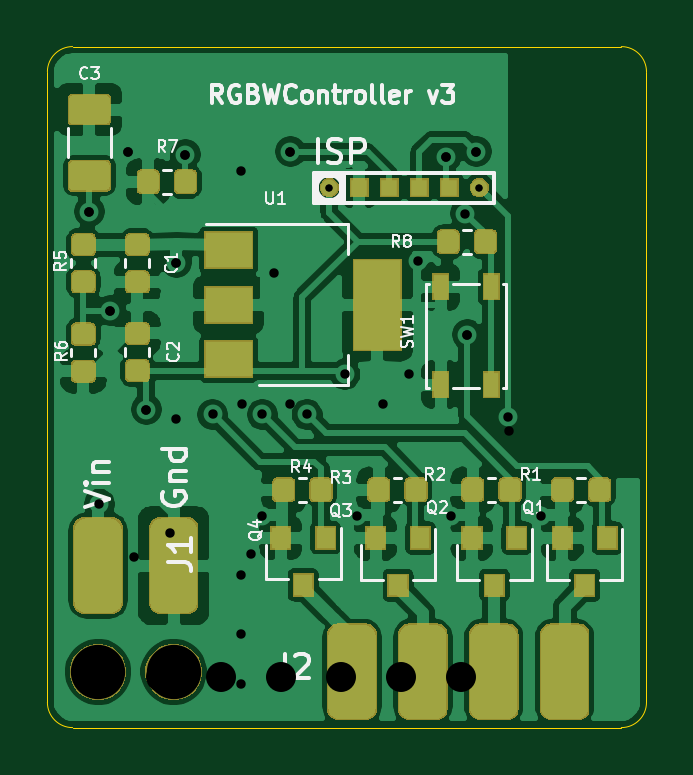
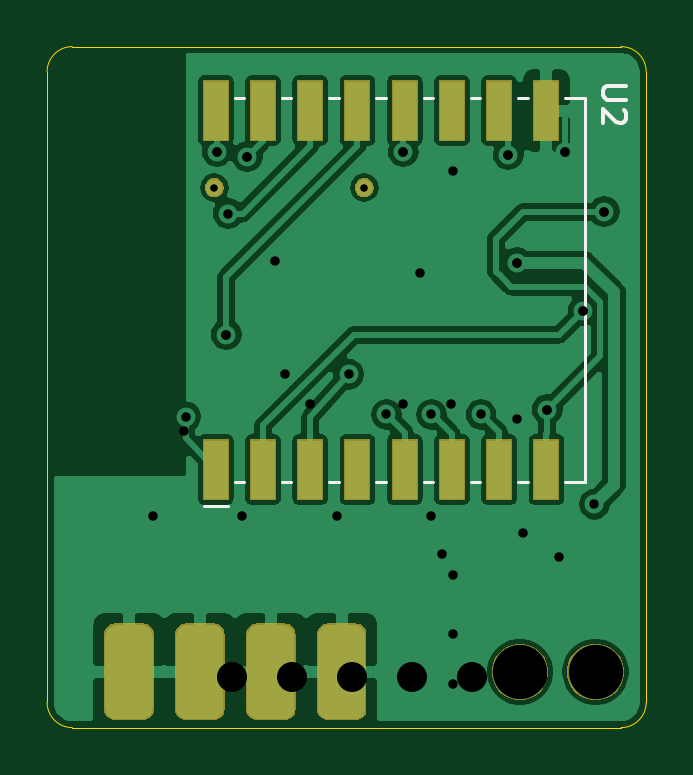
Circuit board: 12 layer files. Board 25.4 x 28.8 mm.
- bottom_copper: ESP8266_RGBA_Receiver-B_Cu.gbr (141706 bytes)
- bottom_mask: ESP8266_RGBA_Receiver-B_Mask.gbr (10607 bytes)
- paste: ESP8266_RGBA_Receiver-B_Paste.gbr (920 bytes)
- bottom_silk: ESP8266_RGBA_Receiver-B_SilkS.gbr (1920 bytes)
- outline: ESP8266_RGBA_Receiver-Edge_Cuts.gbr (980 bytes)
- top_copper: ESP8266_RGBA_Receiver-F_Cu.gbr (162334 bytes)
- top_mask: ESP8266_RGBA_Receiver-F_Mask.gbr (33620 bytes)
- paste: ESP8266_RGBA_Receiver-F_Paste.gbr (41359 bytes)
- top_silk: ESP8266_RGBA_Receiver-F_SilkS.gbr (21921 bytes)
- drill: ESP8266_RGBA_Receiver-NPTH.drl (271 bytes)
- drill: ESP8266_RGBA_Receiver-PTH.drl (649 bytes)
- drill: ESP8266_RGBA_Receiver.drl (743 bytes)

=== bottom_copper: ESP8266_RGBA_Receiver-B_Cu.gbr (141706 bytes, source omitted) ===
=== bottom_mask: ESP8266_RGBA_Receiver-B_Mask.gbr (10607 bytes, source omitted) ===
=== paste: ESP8266_RGBA_Receiver-B_Paste.gbr ===
G04 #@! TF.GenerationSoftware,KiCad,Pcbnew,(5.1.5)-3*
G04 #@! TF.CreationDate,2020-11-12T13:32:49+01:00*
G04 #@! TF.ProjectId,ESP8266_RGBA_Receiver,45535038-3236-4365-9f52-4742415f5265,rev?*
G04 #@! TF.SameCoordinates,Original*
G04 #@! TF.FileFunction,Paste,Bot*
G04 #@! TF.FilePolarity,Positive*
%FSLAX46Y46*%
G04 Gerber Fmt 4.6, Leading zero omitted, Abs format (unit mm)*
G04 Created by KiCad (PCBNEW (5.1.5)-3) date 2020-11-12 13:32:49*
%MOMM*%
%LPD*%
G04 APERTURE LIST*
%ADD10R,1.000000X2.500000*%
G04 APERTURE END LIST*
D10*
X96329000Y-67437000D03*
X94329000Y-67437000D03*
X92329000Y-67437000D03*
X90329000Y-67437000D03*
X88329000Y-67437000D03*
X86329000Y-67437000D03*
X84329000Y-67437000D03*
X82329000Y-67437000D03*
X82329000Y-52237000D03*
X84329000Y-52237000D03*
X86329000Y-52237000D03*
X88329000Y-52237000D03*
X90329000Y-52237000D03*
X92329000Y-52237000D03*
X94329000Y-52237000D03*
X96329000Y-52237000D03*
M02*

=== bottom_silk: ESP8266_RGBA_Receiver-B_SilkS.gbr ===
G04 #@! TF.GenerationSoftware,KiCad,Pcbnew,(5.1.5)-3*
G04 #@! TF.CreationDate,2020-11-12T13:32:49+01:00*
G04 #@! TF.ProjectId,ESP8266_RGBA_Receiver,45535038-3236-4365-9f52-4742415f5265,rev?*
G04 #@! TF.SameCoordinates,Original*
G04 #@! TF.FileFunction,Legend,Bot*
G04 #@! TF.FilePolarity,Positive*
%FSLAX46Y46*%
G04 Gerber Fmt 4.6, Leading zero omitted, Abs format (unit mm)*
G04 Created by KiCad (PCBNEW (5.1.5)-3) date 2020-11-12 13:32:49*
%MOMM*%
%LPD*%
G04 APERTURE LIST*
%ADD10C,0.120000*%
%ADD11C,0.150000*%
G04 APERTURE END LIST*
D10*
X81529000Y-51717000D02*
X80709000Y-51717000D01*
X80709000Y-51717000D02*
X80709000Y-67957000D01*
X80709000Y-67957000D02*
X81529000Y-67957000D01*
X96829000Y-68987000D02*
X95829000Y-68987000D01*
X83129000Y-67957000D02*
X83529000Y-67957000D01*
X83129000Y-51717000D02*
X83529000Y-51717000D01*
X85129000Y-67957000D02*
X85529000Y-67957000D01*
X85129000Y-51717000D02*
X85529000Y-51717000D01*
X87129000Y-67957000D02*
X87529000Y-67957000D01*
X87129000Y-51717000D02*
X87529000Y-51717000D01*
X89129000Y-67957000D02*
X89529000Y-67957000D01*
X89129000Y-51717000D02*
X89529000Y-51717000D01*
X91129000Y-67957000D02*
X91529000Y-67957000D01*
X91129000Y-51717000D02*
X91529000Y-51717000D01*
X93129000Y-67957000D02*
X93529000Y-67957000D01*
X93129000Y-51717000D02*
X93529000Y-51717000D01*
X95129000Y-67957000D02*
X95529000Y-67957000D01*
X95129000Y-51717000D02*
X95529000Y-51717000D01*
D11*
X78943380Y-51201095D02*
X79752904Y-51201095D01*
X79848142Y-51248714D01*
X79895761Y-51296333D01*
X79943380Y-51391571D01*
X79943380Y-51582047D01*
X79895761Y-51677285D01*
X79848142Y-51724904D01*
X79752904Y-51772523D01*
X78943380Y-51772523D01*
X79038619Y-52201095D02*
X78991000Y-52248714D01*
X78943380Y-52343952D01*
X78943380Y-52582047D01*
X78991000Y-52677285D01*
X79038619Y-52724904D01*
X79133857Y-52772523D01*
X79229095Y-52772523D01*
X79371952Y-52724904D01*
X79943380Y-52153476D01*
X79943380Y-52772523D01*
M02*

=== outline: ESP8266_RGBA_Receiver-Edge_Cuts.gbr ===
G04 #@! TF.GenerationSoftware,KiCad,Pcbnew,(5.1.5)-3*
G04 #@! TF.CreationDate,2020-11-12T13:32:49+01:00*
G04 #@! TF.ProjectId,ESP8266_RGBA_Receiver,45535038-3236-4365-9f52-4742415f5265,rev?*
G04 #@! TF.SameCoordinates,Original*
G04 #@! TF.FileFunction,Profile,NP*
%FSLAX46Y46*%
G04 Gerber Fmt 4.6, Leading zero omitted, Abs format (unit mm)*
G04 Created by KiCad (PCBNEW (5.1.5)-3) date 2020-11-12 13:32:49*
%MOMM*%
%LPD*%
G04 APERTURE LIST*
%ADD10C,0.050000*%
G04 APERTURE END LIST*
D10*
X102400000Y-49530000D02*
G75*
G02X103466800Y-50596800I0J-1066800D01*
G01*
X103466800Y-77292200D02*
G75*
G02X102400000Y-78359000I-1066800J0D01*
G01*
X79171800Y-78359000D02*
G75*
G02X78105000Y-77292200I0J1066800D01*
G01*
X78105000Y-50596800D02*
G75*
G02X79171800Y-49530000I1066800J0D01*
G01*
X102400000Y-49530000D02*
X79171800Y-49530000D01*
X103466800Y-77292200D02*
X103466800Y-50596800D01*
X79171800Y-78359000D02*
X102400000Y-78359000D01*
X78105000Y-50596800D02*
X78105000Y-77292200D01*
M02*

=== top_copper: ESP8266_RGBA_Receiver-F_Cu.gbr (162334 bytes, source omitted) ===
=== top_mask: ESP8266_RGBA_Receiver-F_Mask.gbr (33620 bytes, source omitted) ===
=== paste: ESP8266_RGBA_Receiver-F_Paste.gbr (41359 bytes, source omitted) ===
=== top_silk: ESP8266_RGBA_Receiver-F_SilkS.gbr (21921 bytes, source omitted) ===
=== drill: ESP8266_RGBA_Receiver-NPTH.drl ===
M48
; DRILL file {KiCad (5.1.5)-3} date 19/03/2020 01:36:16
; FORMAT={-:-/ absolute / inch / decimal}
; #@! TF.CreationDate,2020-03-19T01:36:16+01:00
; #@! TF.GenerationSoftware,Kicad,Pcbnew,(5.1.5)-3
; #@! TF.FileFunction,NonPlated,1,2,NPTH
FMAT,2
INCH
%
G90
G05
T0
M30

=== drill: ESP8266_RGBA_Receiver-PTH.drl ===
M48
; DRILL file {KiCad (5.1.5)-3} date 19/03/2020 01:36:16
; FORMAT={-:-/ absolute / inch / decimal}
; #@! TF.CreationDate,2020-03-19T01:36:16+01:00
; #@! TF.GenerationSoftware,Kicad,Pcbnew,(5.1.5)-3
; #@! TF.FileFunction,Plated,1,2,PTH
FMAT,2
INCH
T1C0.0118
T2C0.0157
T3C0.0500
%
G90
G05
T1
X3.545Y-2.185
X3.795Y-2.185
T2
X3.145Y-2.225
X3.18Y-2.39
X3.21Y-2.125
X3.22Y-2.8
X3.24Y-2.555
X3.28Y-2.76
X3.29Y-2.31
X3.29Y-2.57
X3.305Y-2.13
X3.4Y-2.545
X3.415Y-2.795
X3.48Y-2.125
X3.48Y-2.545
X3.635Y-2.545
X3.74Y-2.1335
X3.775Y-2.43
X3.79Y-2.125
X3.845Y-2.59
T3
X3.165Y-3.0
X3.265Y-3.0
X3.365Y-3.0
X3.465Y-3.0
X3.565Y-3.0
X3.665Y-3.0
X3.765Y-3.0
T0
M30

=== drill: ESP8266_RGBA_Receiver.drl ===
M48
; DRILL file {KiCad (5.1.5)-3} date 12/11/2020 13:33:40
; FORMAT={-:-/ absolute / inch / decimal}
; #@! TF.CreationDate,2020-11-12T13:33:40+01:00
; #@! TF.GenerationSoftware,Kicad,Pcbnew,(5.1.5)-3
FMAT,2
INCH
T1C0.0118
T2C0.0157
T3C0.0906
%
G90
G05
T1
X3.545Y-2.185
X3.795Y-2.185
T2
X3.145Y-2.225
X3.1614Y-2.7126
X3.18Y-2.39
X3.21Y-2.125
X3.24Y-2.555
X3.29Y-2.31
X3.305Y-2.13
X3.3504Y-2.563
X3.3976Y-2.1575
X3.3976Y-2.8307
X3.3976Y-2.9291
X3.3976Y-3.0118
X3.4331Y-2.563
X3.4331Y-2.7323
X3.4528Y-2.3268
X3.48Y-2.125
X3.5079Y-2.563
X3.5709Y-2.4961
X3.5906Y-2.7323
X3.6772Y-2.4961
X3.6929Y-2.3071
X3.74Y-2.1335
X3.748Y-2.7323
X3.7717Y-2.2283
X3.775Y-2.43
X3.79Y-2.125
X3.8425Y-2.5669
X3.8976Y-2.7323
T3
X3.1594Y-2.9921
X3.2854Y-2.9921
T0
M30
